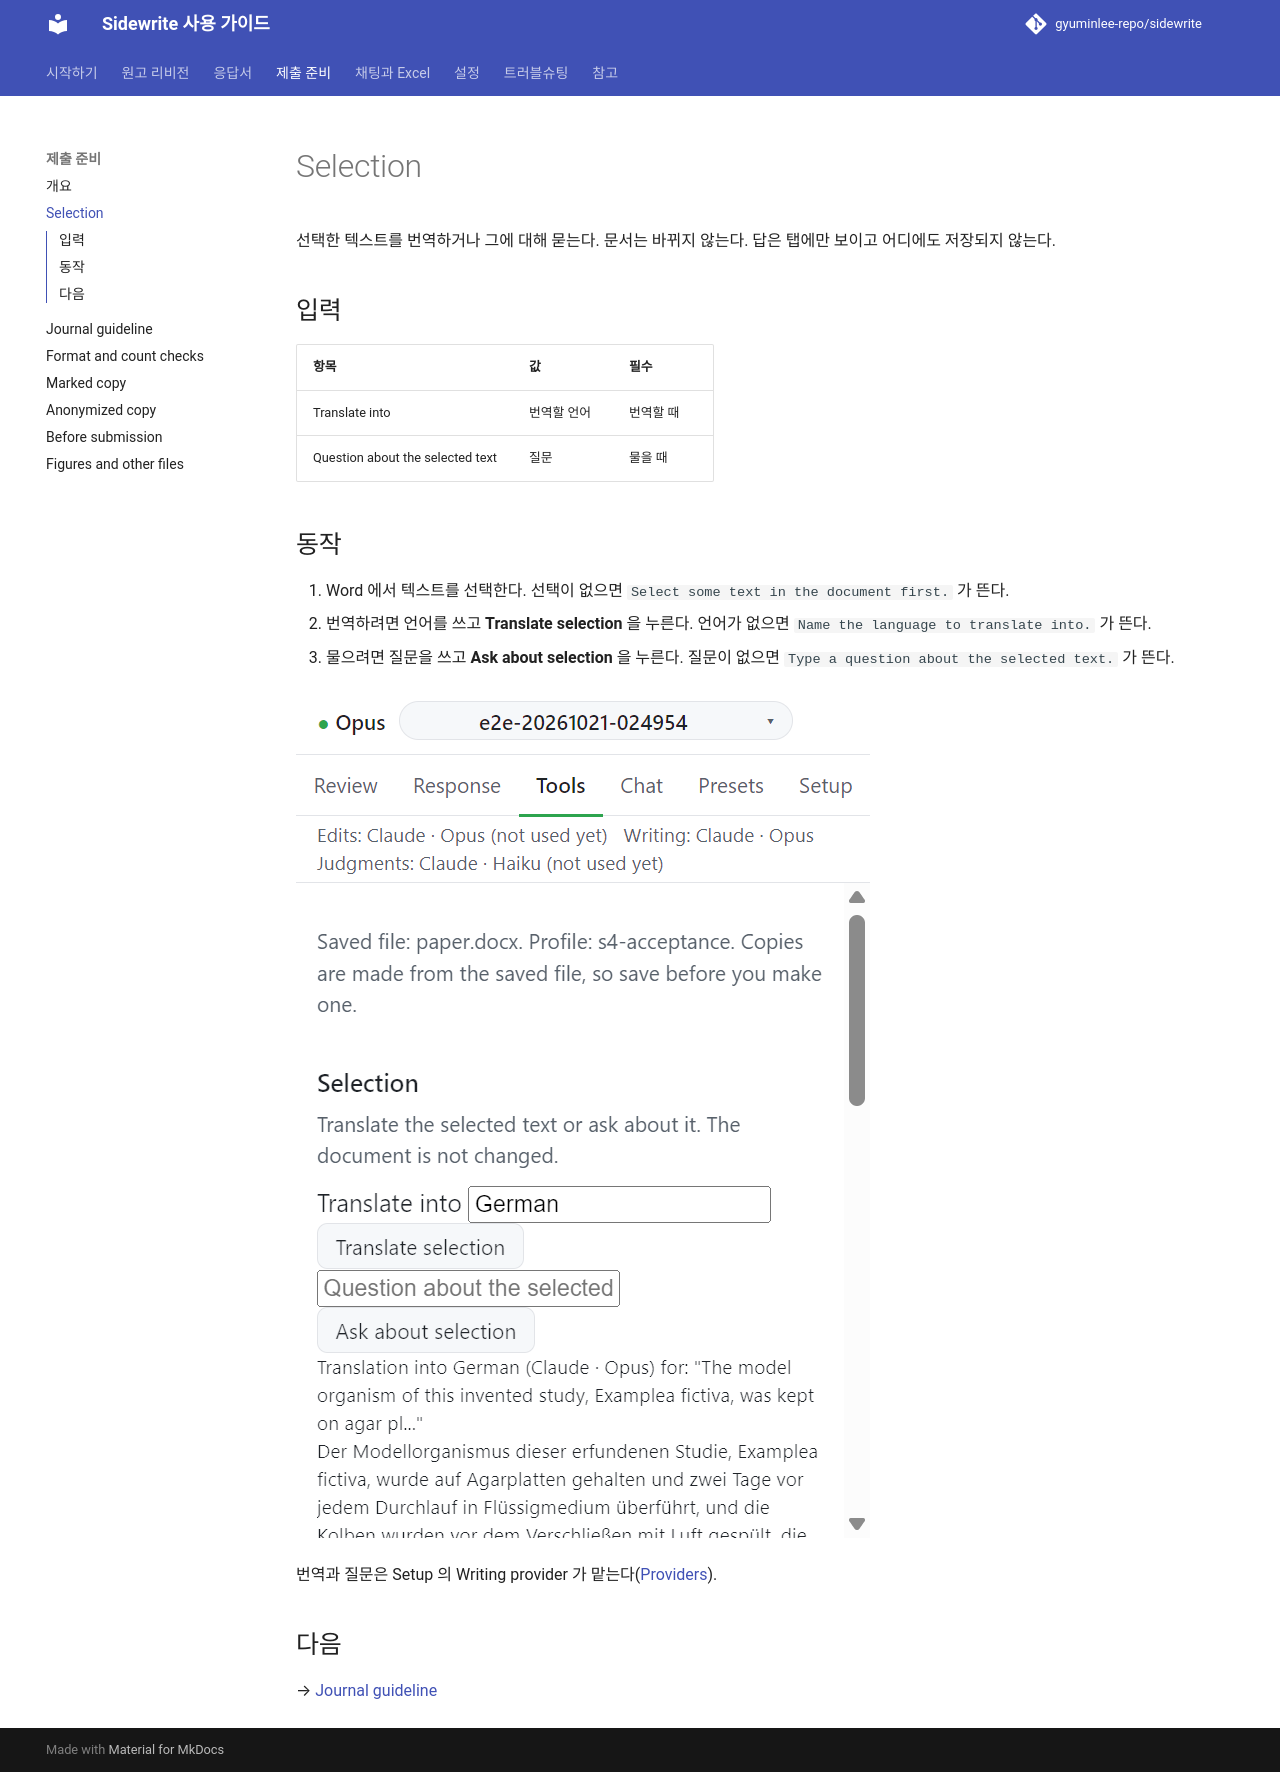

repository: gyuminlee-repo/sidewrite · page: submission/selection/index.html · generator: mkdocs

# Selection

선택한 텍스트를 번역하거나 그에 대해 묻는다. 문서는 바뀌지 않는다. 답은 탭에만 보이고 어디에도 저장되지 않는다.

## 입력

| 항목                             | 값          | 필수      |
| -------------------------------- | ----------- | --------- |
| Translate into                   | 번역할 언어 | 번역할 때 |
| Question about the selected text | 질문        | 물을 때   |

## 동작

1. Word 에서 텍스트를 선택한다. 선택이 없으면 `Select some text in the document first.` 가 뜬다.
2. 번역하려면 언어를 쓰고 **Translate selection** 을 누른다. 언어가 없으면 `Name the language to translate into.` 가 뜬다.
3. 물으려면 질문을 쓰고 **Ask about selection** 을 누른다. 질문이 없으면 `Type a question about the selected text.` 가 뜬다.

![Translate selection 뒤 번역 결과](../images/guide/tools-translate.png)

번역과 질문은 Setup 의 Writing provider 가 맡는다([Providers](../settings/providers.md)).

## 다음

→ [Journal guideline](guideline.md)
